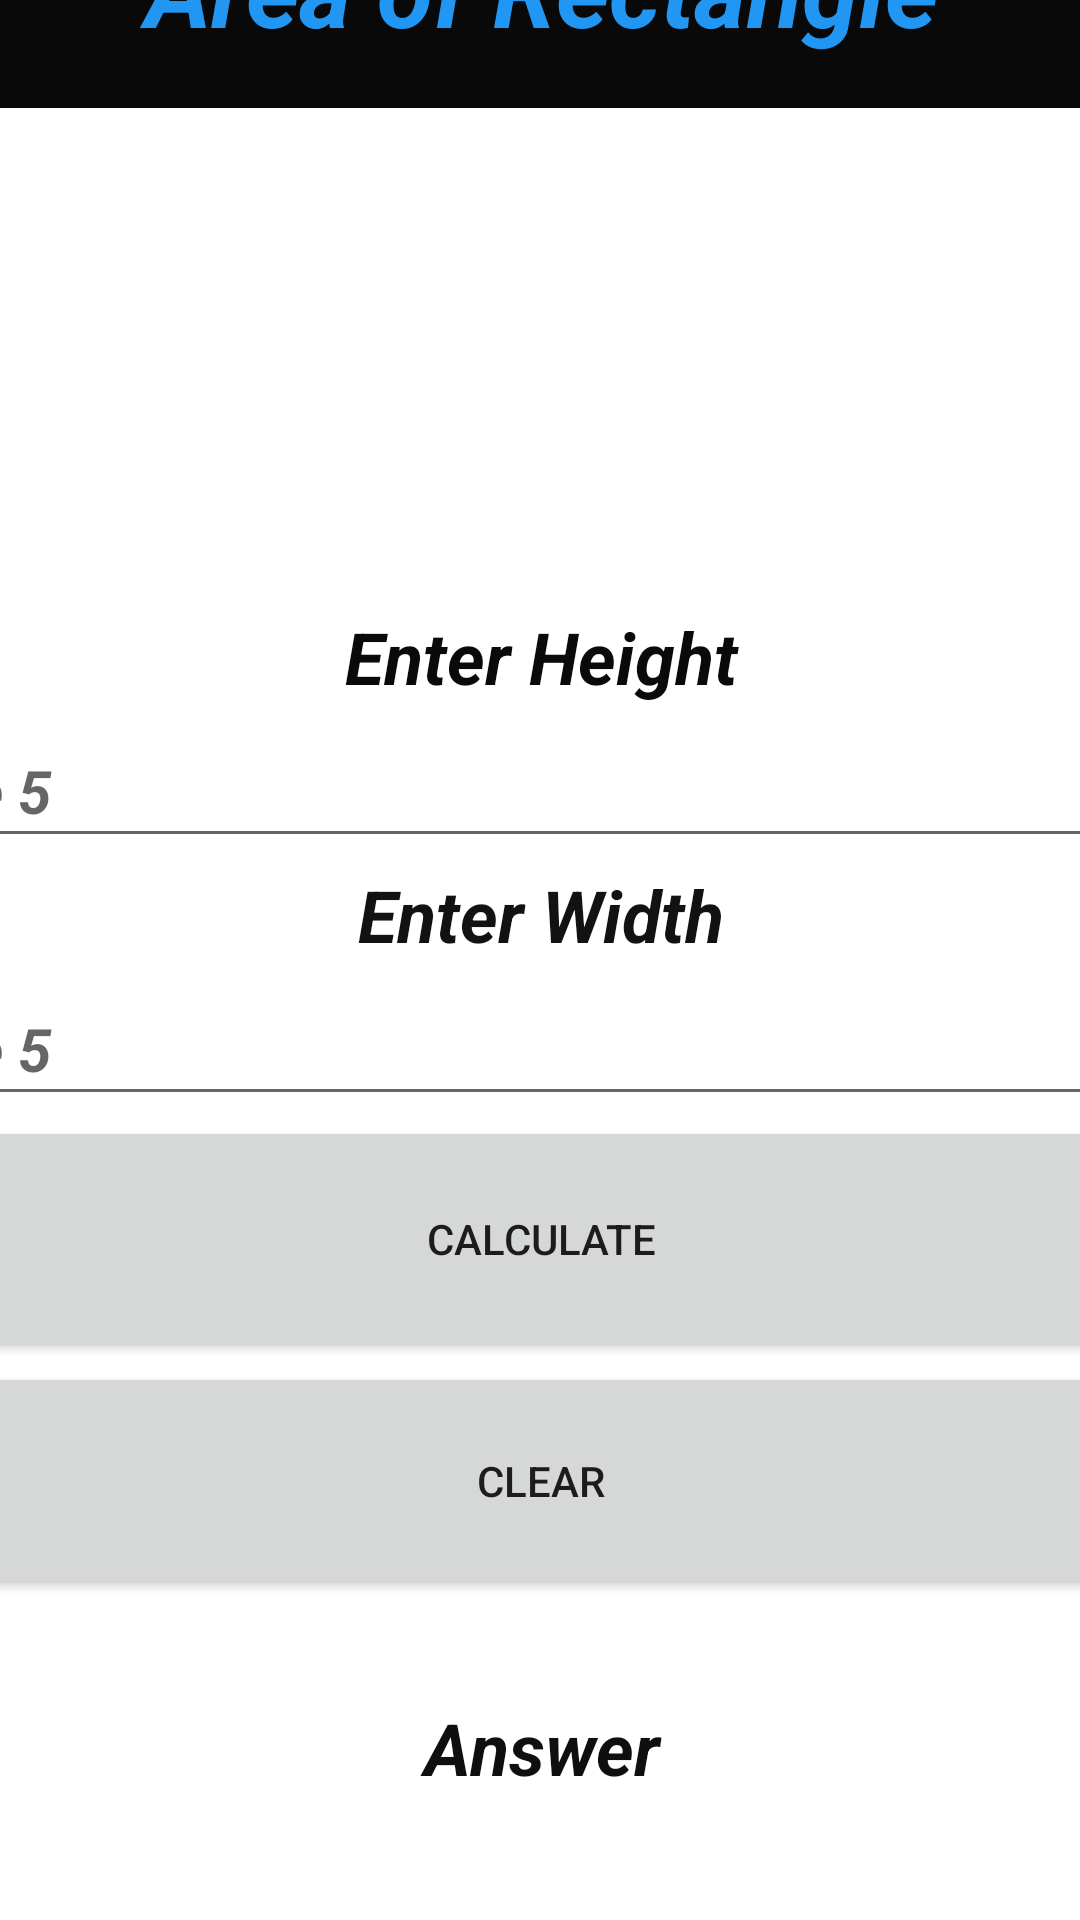

Write the Android layout XML for this screen, with the resource values it uses.
<!-- AndroidManifest.xml: application theme Theme.REALWORK -->
<!-- res/layout/rectangle.xml -->
<?xml version="1.0" encoding="utf-8"?>
<androidx.constraintlayout.widget.ConstraintLayout xmlns:android="http://schemas.android.com/apk/res/android"
    xmlns:app="http://schemas.android.com/apk/res-auto"
    xmlns:tools="http://schemas.android.com/tools"
    android:layout_width="match_parent"
    android:layout_height="match_parent">

    <LinearLayout
        android:layout_width="409dp"
        android:layout_height="729dp"
        android:layout_marginStart="1dp"
        android:layout_marginTop="1dp"
        android:layout_marginEnd="1dp"
        android:layout_marginBottom="1dp"
        android:orientation="vertical"
        app:layout_constraintBottom_toBottomOf="parent"
        app:layout_constraintEnd_toEndOf="parent"
        app:layout_constraintStart_toStartOf="parent"
        app:layout_constraintTop_toTopOf="parent">

        <TextView
            android:id="@+id/textView2"
            android:layout_width="match_parent"
            android:layout_height="80dp"
            android:background="#090909"
            android:gravity="center"
            android:text="Area of Rectangle"
            android:textColor="#2196F3"
            android:textSize="34sp"
            android:textStyle="bold|italic" />

        <ImageView
            android:id="@+id/imageView10"
            android:layout_width="match_parent"
            android:layout_height="164dp"
            app:srcCompat="@drawable/download" />

        <TextView
            android:id="@+id/textView3"
            android:layout_width="match_parent"
            android:layout_height="38dp"
            android:gravity="center"
            android:text="Enter Height"
            android:textColor="#0B0A0A"
            android:textSize="24sp"
            android:textStyle="bold|italic" />

        <EditText
            android:id="@+id/editTextNumber"
            android:layout_width="match_parent"
            android:layout_height="wrap_content"
            android:ems="10"
            android:hint="i.e 5"
            android:inputType="number"
            android:minHeight="48dp"
            android:textSize="20sp"
            android:textStyle="bold|italic"
            tools:ignore="SpeakableTextPresentCheck" />

        <TextView
            android:id="@+id/textView5"
            android:layout_width="match_parent"
            android:layout_height="38dp"
            android:gravity="center"
            android:text="Enter Width"
            android:textColor="#131212"
            android:textSize="24sp"
            android:textStyle="bold|italic" />

        <EditText
            android:id="@+id/editTextNumber2"
            android:layout_width="match_parent"
            android:layout_height="wrap_content"
            android:ems="10"
            android:hint="i.e 5"
            android:inputType="number"
            android:minHeight="48dp"
            android:textSize="20sp"
            android:textStyle="bold|italic"
            tools:ignore="SpeakableTextPresentCheck" />

        <Button
            android:id="@+id/button"
            android:layout_width="match_parent"
            android:layout_height="82dp"
            android:text="Calculate" />

        <Button
            android:id="@+id/button2"
            android:layout_width="match_parent"
            android:layout_height="79dp"
            android:text="Clear" />

        <TextView
            android:id="@+id/textView6"
            android:layout_width="match_parent"
            android:layout_height="99dp"
            android:gravity="center"
            android:text="Answer"
            android:textColor="#100F0F"
            android:textSize="24sp"
            android:textStyle="bold|italic" />
    </LinearLayout>
</androidx.constraintlayout.widget.ConstraintLayout>
<!-- resources referenced by this layout -->
<resources>
  <style name="Theme.REALWORK" parent="Theme.MaterialComponents.DayNight.DarkActionBar">
          
          <item name="colorPrimary">@color/purple_500</item>
          <item name="colorPrimaryVariant">@color/purple_700</item>
          <item name="colorOnPrimary">@color/white</item>
          
          <item name="colorSecondary">@color/teal_200</item>
          <item name="colorSecondaryVariant">@color/teal_700</item>
          <item name="colorOnSecondary">@color/black</item>
          
          <item name="android:statusBarColor" tools:targetApi="l">?attr/colorPrimaryVariant</item>
          
      </style>
  <!-- not gathered from this repository: default colours our renderer supplied (Android Studio template values) -->
  <color name="purple_500">#FF6200EE</color>
  <color name="purple_700">#FF3700B3</color>
  <color name="teal_200">#FF03DAC5</color>
  <color name="teal_700">#FF018786</color>
  <color name="black">#FF000000</color>
  <color name="white">#FFFFFFFF</color>
</resources>
